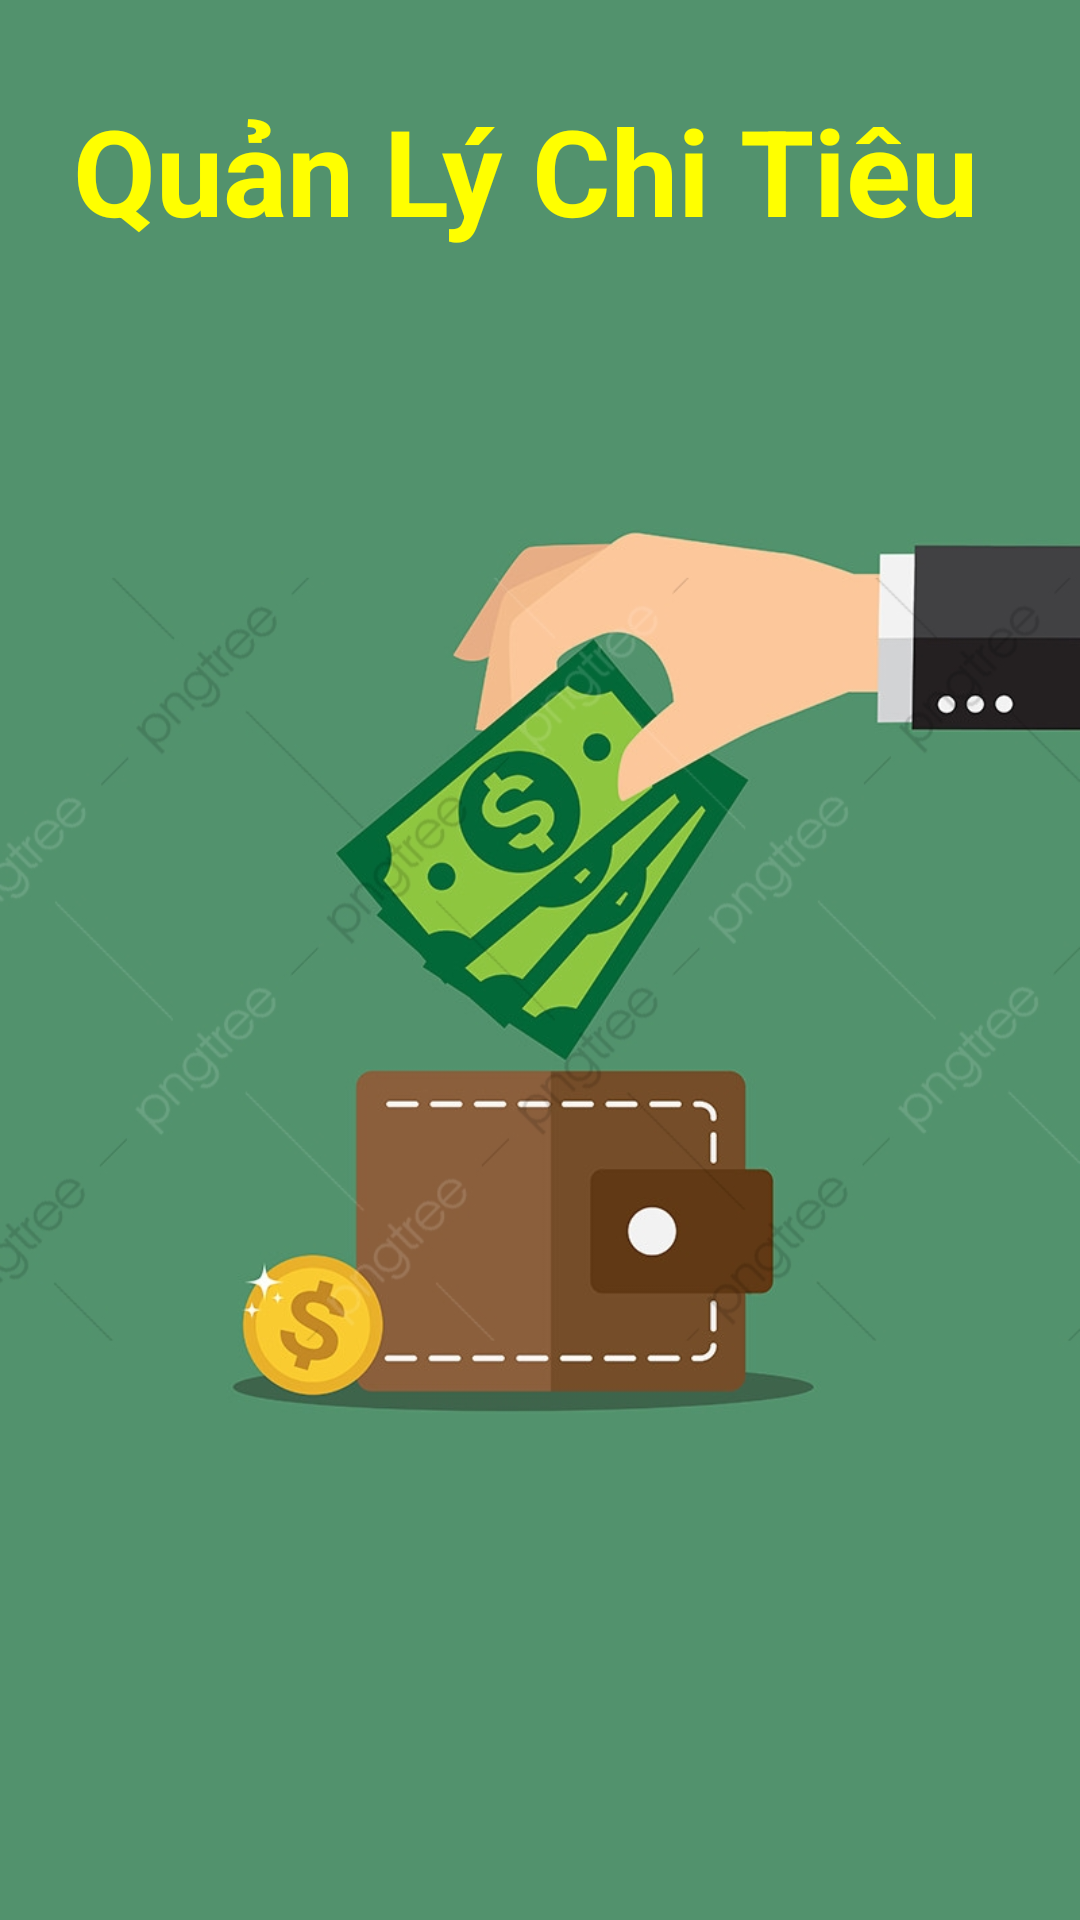

Produce the Android XML layout that renders to this screen, including the resource entries it uses.
<!-- AndroidManifest.xml: application theme AppTheme -->
<!-- res/layout/activity_man_hinh_cho.xml -->
<?xml version="1.0" encoding="utf-8"?>
<FrameLayout xmlns:android="http://schemas.android.com/apk/res/android"
    xmlns:tools="http://schemas.android.com/tools"
    android:layout_width="match_parent"
    android:layout_height="match_parent"
    tools:context=".ManHinhCho">

    <ImageView
        android:background="#52926D"
        android:src="@drawable/mhc"
        android:layout_width="wrap_content"
        android:layout_height="wrap_content"/>

    <TextView
        android:id="@+id/tv_mhc"
        android:layout_marginTop="30dp"
        android:gravity="center_horizontal"
        android:textSize="40dp"
        android:textStyle="bold"
        android:textColor="#FFFF00"
        android:text="Quản Lý Chi Tiêu "
        android:layout_width="match_parent"
        android:layout_height="wrap_content"/>
</FrameLayout>
<!-- resources referenced by this layout -->
<resources>
  <!-- drawable mhc: jpg bitmap (drawable, 134223 bytes) -->
  <style name="AppTheme" parent="Theme.AppCompat.Light.DarkActionBar">
          
          <item name="colorPrimary">@color/colorPrimary</item>
          <item name="colorPrimaryDark">@color/colorPrimaryDark</item>
          <item name="colorAccent">@color/colorAccent</item>
          <item name="backgroundColor">#fff</item>
      </style>
  <color name="colorPrimary">#4CAF50</color>
  <color name="colorPrimaryDark">#4CAF50</color>
  <color name="colorAccent">#4CAF50</color>
</resources>
